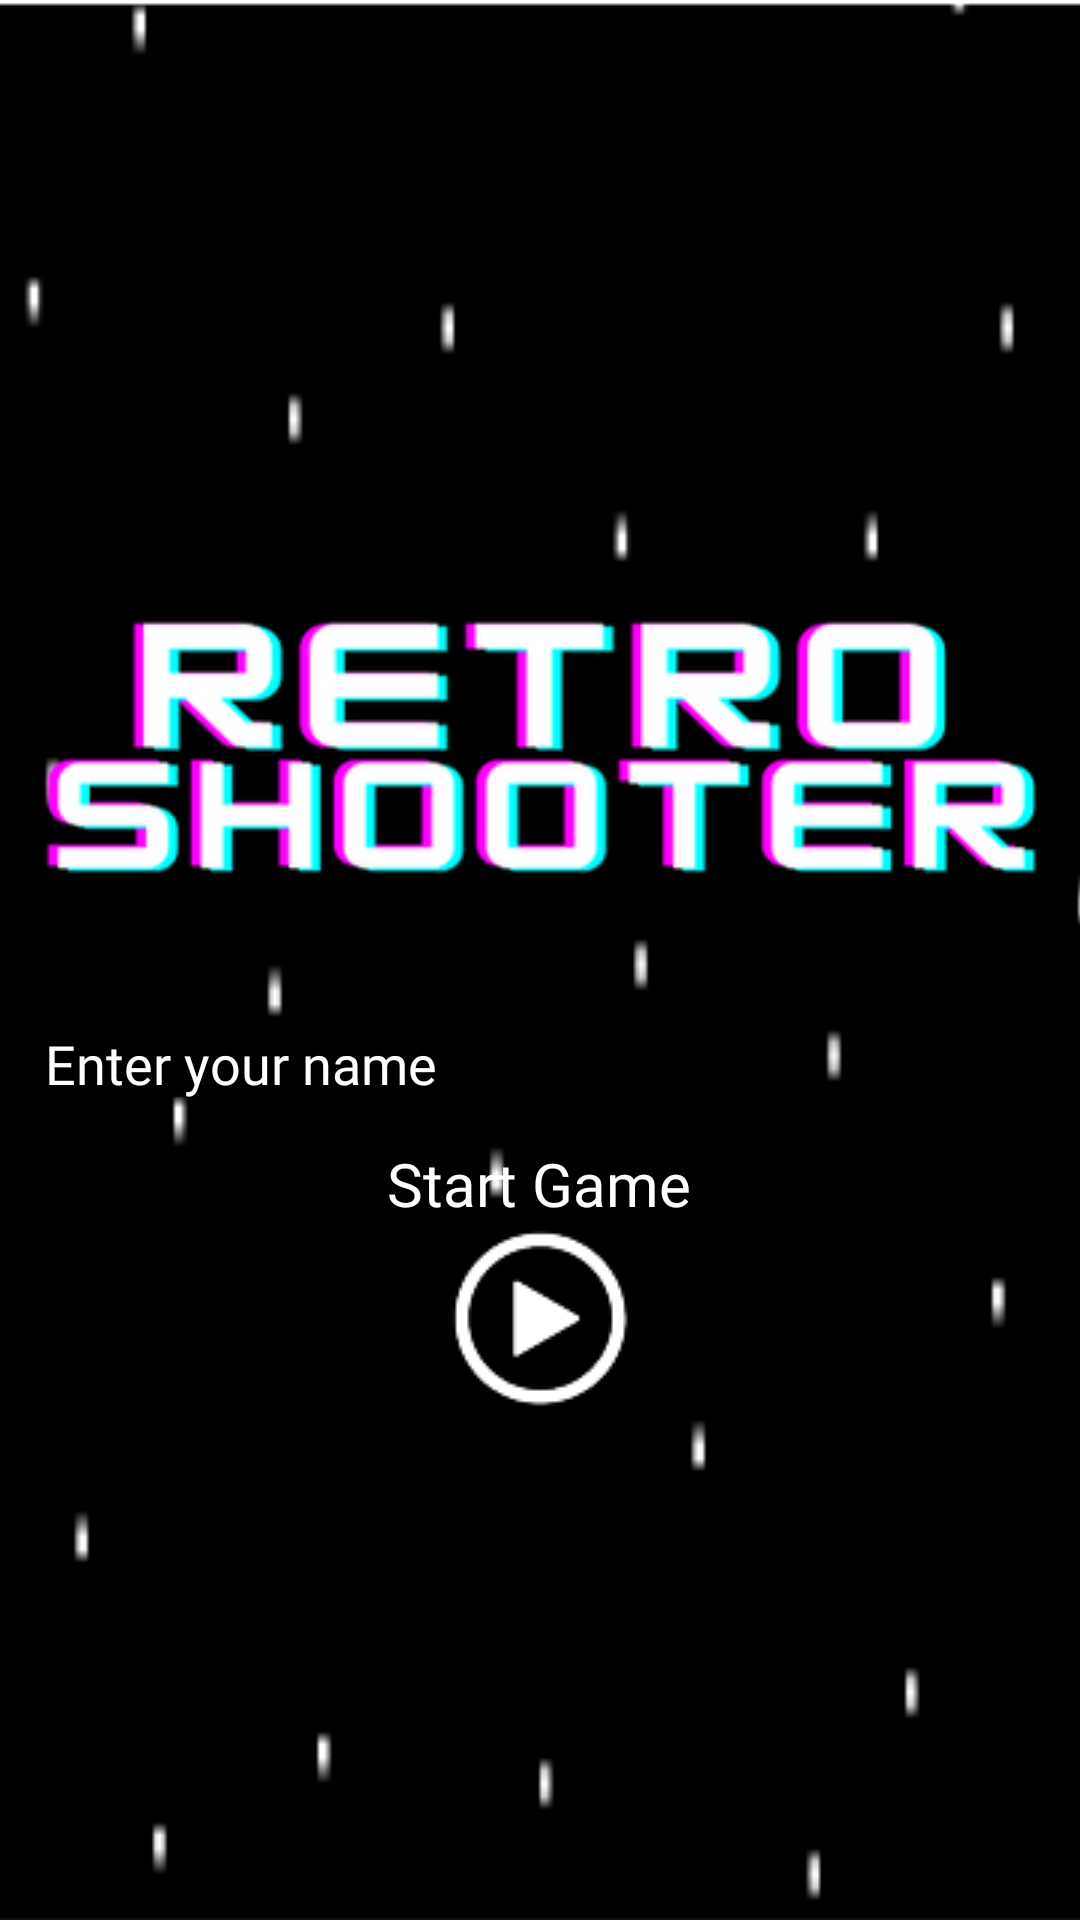

Write the Android layout XML for this screen, with the resource values it uses.
<!-- AndroidManifest.xml: application theme Theme.AppCompat.Light.NoActionBar.FullScreen -->
<!-- res/layout/startup.xml -->
<?xml version="1.0" encoding="utf-8"?>
<LinearLayout xmlns:android="http://schemas.android.com/apk/res/android"
    android:orientation="vertical"
    android:layout_width="match_parent"
    android:layout_height="match_parent"
    android:background="@drawable/background"
    android:gravity="center">

    <ImageView
        android:layout_width="336dp"
        android:layout_height="164dp"
        android:background="@drawable/logo" />

    <LinearLayout
        android:layout_height="wrap_content"
        android:layout_width="wrap_content"
        android:orientation="horizontal">

        <EditText
            android:id="@+id/etName"
            android:layout_width="338dp"
            android:layout_height="wrap_content"
            android:fontFamily="@font/retropix"
            android:hint="@string/enter_your_name"
            android:inputType="text"
            android:textColor="@color/white"
            android:textColorHint="@color/white" />

    </LinearLayout>

    <TextView
        android:layout_width="wrap_content"
        android:layout_height="wrap_content"
        android:layout_marginTop="10dp"
        android:fontFamily="@font/retropix"
        android:includeFontPadding="false"
        android:onClick="startGame"
        android:text="@string/start_game"
        android:textColor="@color/white"
        android:textSize="20sp" />

    <LinearLayout
        android:layout_width="wrap_content"
        android:layout_height="wrap_content">

        <ImageView
            android:layout_width="wrap_content"
            android:layout_height="wrap_content"
            android:background="@drawable/start"
            android:onClick="startGame" />

    </LinearLayout>


</LinearLayout>
<!-- resources referenced by this layout -->
<resources>
  <!-- drawable background: png bitmap (drawable, 34172 bytes) -->
  <!-- drawable logo: png bitmap (drawable, 12429 bytes) -->
  <!-- drawable start: png bitmap (drawable, 3659 bytes) -->
  <string name="enter_your_name">Enter your name</string>
  <string name="start_game">Start Game</string>
  <style name="Theme.AppCompat.Light.NoActionBar.FullScreen" parent="@style/Theme.AppCompat.Light.NoActionBar">
          <item name="android:windowNoTitle">true</item>
          <item name="android:windowActionBar">false</item>
          <item name="android:windowFullscreen">true</item>
          <item name="android:windowContentOverlay">@null</item>
      </style>
  <!-- not gathered from this repository: default colours our renderer supplied (Android Studio template values) -->
  <color name="white">#FFFFFFFF</color>
</resources>
